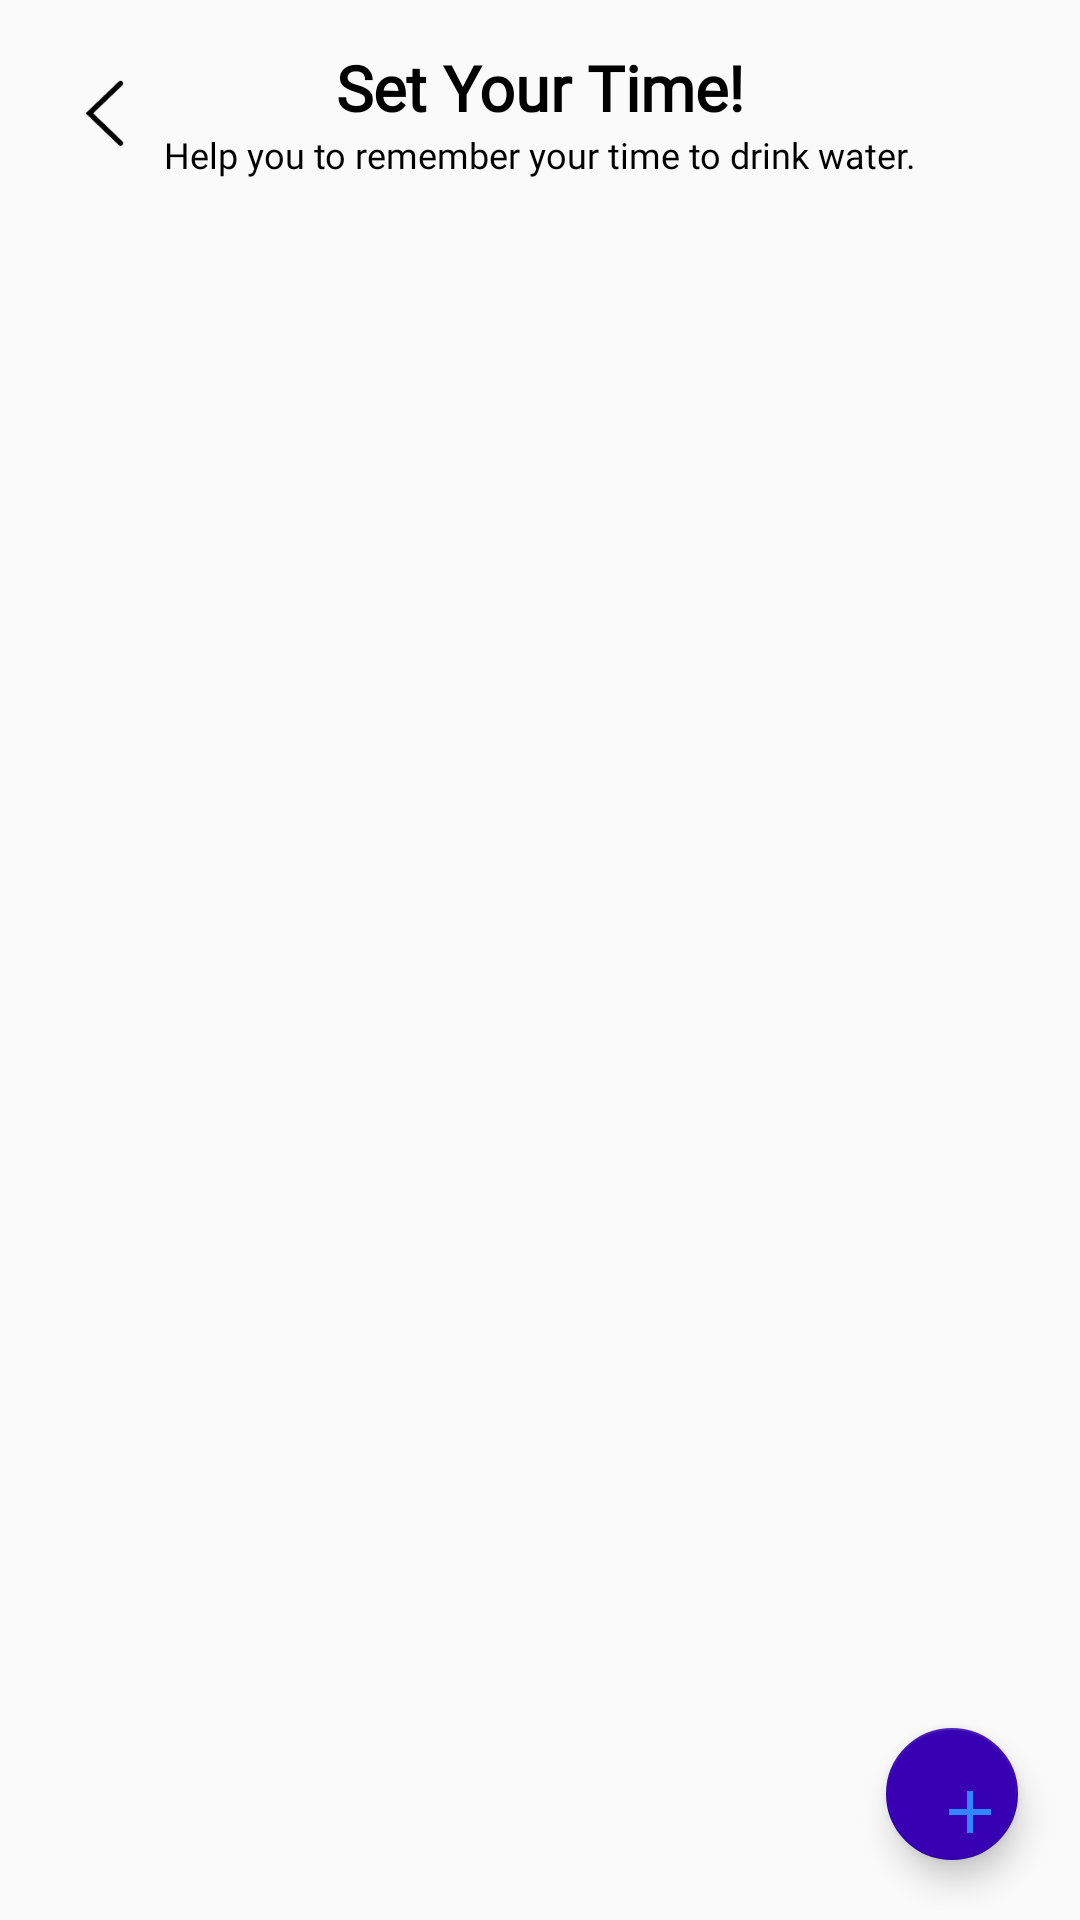

Write the Android layout XML for this screen, with the resource values it uses.
<!-- AndroidManifest.xml: application theme Theme.WaterReminder -->
<!-- res/layout/fragment_reminder.xml -->
<?xml version="1.0" encoding="utf-8"?>
<androidx.constraintlayout.widget.ConstraintLayout xmlns:android="http://schemas.android.com/apk/res/android"
    xmlns:app="http://schemas.android.com/apk/res-auto"
    xmlns:tools="http://schemas.android.com/tools"
    android:layout_width="match_parent"
    android:layout_height="match_parent"
    tools:context="com.example.waterreminder.fragments.ReminderFragment">

    <ImageView
        android:id="@+id/backButtonIV"
        android:layout_width="wrap_content"
        android:layout_height="0dp"
        android:layout_marginStart="5dp"
        android:padding="5dp"
        android:src="@drawable/img_back"
        app:layout_constraintBottom_toTopOf="@+id/guideline51"
        app:layout_constraintStart_toStartOf="parent"
        app:layout_constraintTop_toTopOf="@+id/guideline76" />

    <androidx.constraintlayout.widget.Guideline
        android:id="@+id/guideline51"
        android:layout_width="wrap_content"
        android:layout_height="wrap_content"
        android:orientation="horizontal"
        app:layout_constraintGuide_percent="0.1" />

    <LinearLayout
        android:layout_width="wrap_content"
        android:layout_height="wrap_content"
        android:orientation="vertical"
        app:layout_constraintBottom_toTopOf="@+id/guideline51"
        app:layout_constraintEnd_toEndOf="parent"
        app:layout_constraintStart_toStartOf="parent"
        app:layout_constraintTop_toTopOf="@+id/guideline76">

        <TextView
            android:id="@+id/textView27"
            android:layout_width="match_parent"
            android:layout_height="wrap_content"
            android:fontFamily="@font/poppins"
            android:text="Set Your Time!"
            android:textAlignment="center"
            android:textColor="@color/black"
            android:textSize="21sp"
            android:textStyle="bold" />

        <TextView
            android:id="@+id/textView30"
            android:layout_width="match_parent"
            android:layout_height="wrap_content"
            android:fontFamily="@font/poppins"
            android:text="Help you to remember your time to drink water."
            android:textColor="@color/black"
            android:textSize="12sp" />
    </LinearLayout>

    <androidx.recyclerview.widget.RecyclerView
        android:id="@+id/recyclerViewReminder"
        android:layout_width="0dp"
        android:layout_height="0dp"
        app:layout_constraintBottom_toBottomOf="parent"
        app:layout_constraintEnd_toEndOf="parent"
        app:layout_constraintStart_toStartOf="parent"
        app:layout_constraintTop_toTopOf="@+id/guideline51" />

    <com.google.android.material.floatingactionbutton.FloatingActionButton
        android:id="@+id/addReminderButton"
        android:layout_width="0dp"
        android:layout_height="0dp"

        android:contentDescription="wow"
        android:src="@drawable/add_button"
        app:backgroundTint="@color/design_default_color_primary_dark"
        app:layout_constraintBottom_toTopOf="@+id/guideline77"
        app:layout_constraintEnd_toStartOf="@+id/guideline79"
        app:layout_constraintStart_toStartOf="@+id/guideline80"
        app:layout_constraintTop_toTopOf="@+id/guideline78" />

    <androidx.constraintlayout.widget.Guideline
        android:id="@+id/guideline76"
        android:layout_width="wrap_content"
        android:layout_height="wrap_content"
        android:orientation="horizontal"
        app:layout_constraintGuide_percent="0.016835017" />

    <androidx.constraintlayout.widget.Guideline
        android:id="@+id/guideline77"
        android:layout_width="wrap_content"
        android:layout_height="wrap_content"
        android:orientation="horizontal"
        app:layout_constraintGuide_percent="0.96857464" />

    <androidx.constraintlayout.widget.Guideline
        android:id="@+id/guideline78"
        android:layout_width="wrap_content"
        android:layout_height="wrap_content"
        android:orientation="horizontal"
        app:layout_constraintGuide_percent="0.90" />

    <androidx.constraintlayout.widget.Guideline
        android:id="@+id/guideline79"
        android:layout_width="wrap_content"
        android:layout_height="wrap_content"
        android:orientation="vertical"
        app:layout_constraintGuide_percent="0.96107054" />

    <androidx.constraintlayout.widget.Guideline
        android:id="@+id/guideline80"
        android:layout_width="wrap_content"
        android:layout_height="wrap_content"
        android:orientation="vertical"
        app:layout_constraintGuide_percent="0.82" />
</androidx.constraintlayout.widget.ConstraintLayout>
<!-- resources referenced by this layout -->
<resources>
  <color name="black">#FF000000</color>
  <!-- drawable add_button (drawable) -->
  <vector android:height="24dp" android:tint="#3086FF"
      android:viewportHeight="24" android:viewportWidth="24"
      android:width="24dp" xmlns:android="http://schemas.android.com/apk/res/android">
      <path android:fillColor="@android:color/white" android:pathData="M19,13h-6v6h-2v-6H5v-2h6V5h2v6h6v2z"/>
  </vector>
  <!-- drawable img_back: png bitmap (drawable, 291 bytes) -->
  <style name="Theme.WaterReminder" parent="Theme.AppCompat.Light.NoActionBar">
          
          <item name="colorPrimary">@color/purple_500</item>
          <item name="colorPrimaryVariant">@color/purple_700</item>
          <item name="colorOnPrimary">@color/white</item>
          
          <item name="colorSecondary">@color/teal_200</item>
          <item name="colorSecondaryVariant">@color/teal_700</item>
          <item name="colorOnSecondary">@color/black</item>
          
          <item name="android:statusBarColor">?attr/colorPrimaryVariant</item>
          
      </style>
  <color name="purple_500">#FF6200EE</color>
  <color name="purple_700">#FF3700B3</color>
  <color name="white">#FFFFFFFF</color>
  <color name="teal_200">#FF03DAC5</color>
  <color name="teal_700">#FF018786</color>
</resources>
